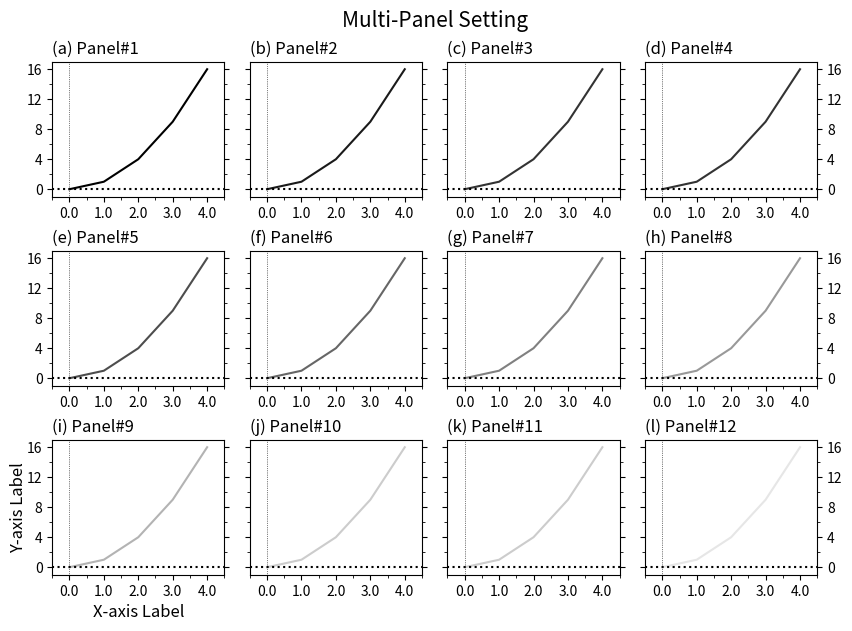

Python code for this plot: (Note: this script raises an exception after producing the figure.)
'''
Matplotlib Basic(6)
: Apply various decorating skills of M02 to multi-panels
: Tune some decoratoins adjusting to multi-panel environment

[redacted]

---
Reference:
https://matplotlib.org/3.3.0/api/_as_gen/matplotlib.figure.Figure.html#matplotlib.figure.Figure.add_axes
https://matplotlib.org/api/_as_gen/matplotlib.axes.Axes.plot.html
https://matplotlib.org/examples/ticks_and_spines/tick-locators.html
'''
import numpy as np
import matplotlib.pyplot as plt
from matplotlib.ticker import AutoMinorLocator, MultipleLocator, FuncFormatter

def plot_common2(ax,subtit='',ytlab=True,ytright=False):
    ax.set_title(subtit,fontsize=12,x=0.,ha='left') #,y=0.9

    ax.set_xlim(-0.5,4.5)
    ax.xaxis.set_major_locator(MultipleLocator(1))   # For Major Ticks
    ax.xaxis.set_minor_locator(AutoMinorLocator(2))   # For minor Ticks
    xt_form=FuncFormatter(lambda x, pos: "{:0.1f}".format(x))
    ax.xaxis.set_major_formatter(xt_form)

    ax.set_ylim(-1,17)
    ax.set_yticks(range(0,17,4))
    ax.yaxis.set_minor_locator(AutoMinorLocator(2))

    if not ytlab:
        ax.set_yticklabels('')

    if ytright:
        ax.yaxis.tick_right()

    ax.yaxis.set_ticks_position('both')

    ax.tick_params(axis='both',labelsize=10)
    ax.axhline(y=0.,color='k',linestyle=':')
    ax.axvline(x=0.,color='k',ls=':',lw=0.5)


###--- Synthesizing data to be plotted ---###
x = np.arange(5)
y = x**2

#for x1,y1 in zip(x,y):
#    print(x1,y1)
###---

abc='abcdefghijklmn'
###--- Plotting Start ---###

##-- Page Setup --##
fig = plt.figure()
fig.set_size_inches(8.5,6)    # Physical page size in inches, (lx,ly)

##-- Title for the page --##
suptit="Multi-Panel Setting"
fig.suptitle(suptit,fontsize=15,va='bottom',y=0.975)  #,ha='left',x=0.,stretch='semi-condensed')

nrow, ncol= 3,4

left,right,top,bottom = 0.05,0.95,0.925,0.07
npnx=ncol; gapx=0.03
npny=nrow; gapy=0.09
lpnx= (right-left-(npnx-1)*gapx)/npnx
lpny= (top-bottom-(npny-1)*gapy)/npny

ix=left; iy=top
for i in range(nrow*ncol):
    ##-- Set up an axis --##
    ax1 = fig.add_axes([ix,iy-lpny,lpnx,lpny])  # [left,bottom,width,height]

    ##-- Plot on an axis --##
    ax1.plot(x,y,color='{:.1f}'.format(i/(nrow*ncol)))

    ##-- Title for each panel --##
    subtit='({}) Panel#{}'.format(abc[i],i+1)
    #plot_common2(ax,subtit='',ytlab=True,ytright=False)

    if i==ncol*(nrow-1):  # For the only panel on bottom left corner
        ax1.set_xlabel('X-axis Label',fontsize=12)
        ax1.set_ylabel('Y-axis Label',fontsize=12,rotation=90,labelpad=0)

    if i%ncol==ncol-1:  # Right-most column
        plot_common2(ax1,subtit,ytlab=True,ytright=True)
    elif i%ncol!=0:  # Center columns
        plot_common2(ax1,subtit,False)
    else:  # Left-most column
        plot_common2(ax1,subtit)

    ix=ix+lpnx+gapx
    if ix+lpnx > 1.:
       ix=left
       iy=iy-lpny-gapy


##-- Seeing or Saving Pic --##

#- If want to see on screen -#
#plt.show()

#- If want to save to file
outdir = "../Pics/"
outfnm = outdir+"M06_multi_panel4.png"
print(outfnm)
#fig.savefig(outfnm,dpi=100)   # dpi: pixels per inch
fig.savefig(outfnm,dpi=100,bbox_inches='tight')   # dpi: pixels per inch

# Defalut: facecolor='w', edgecolor='w', transparent=False
